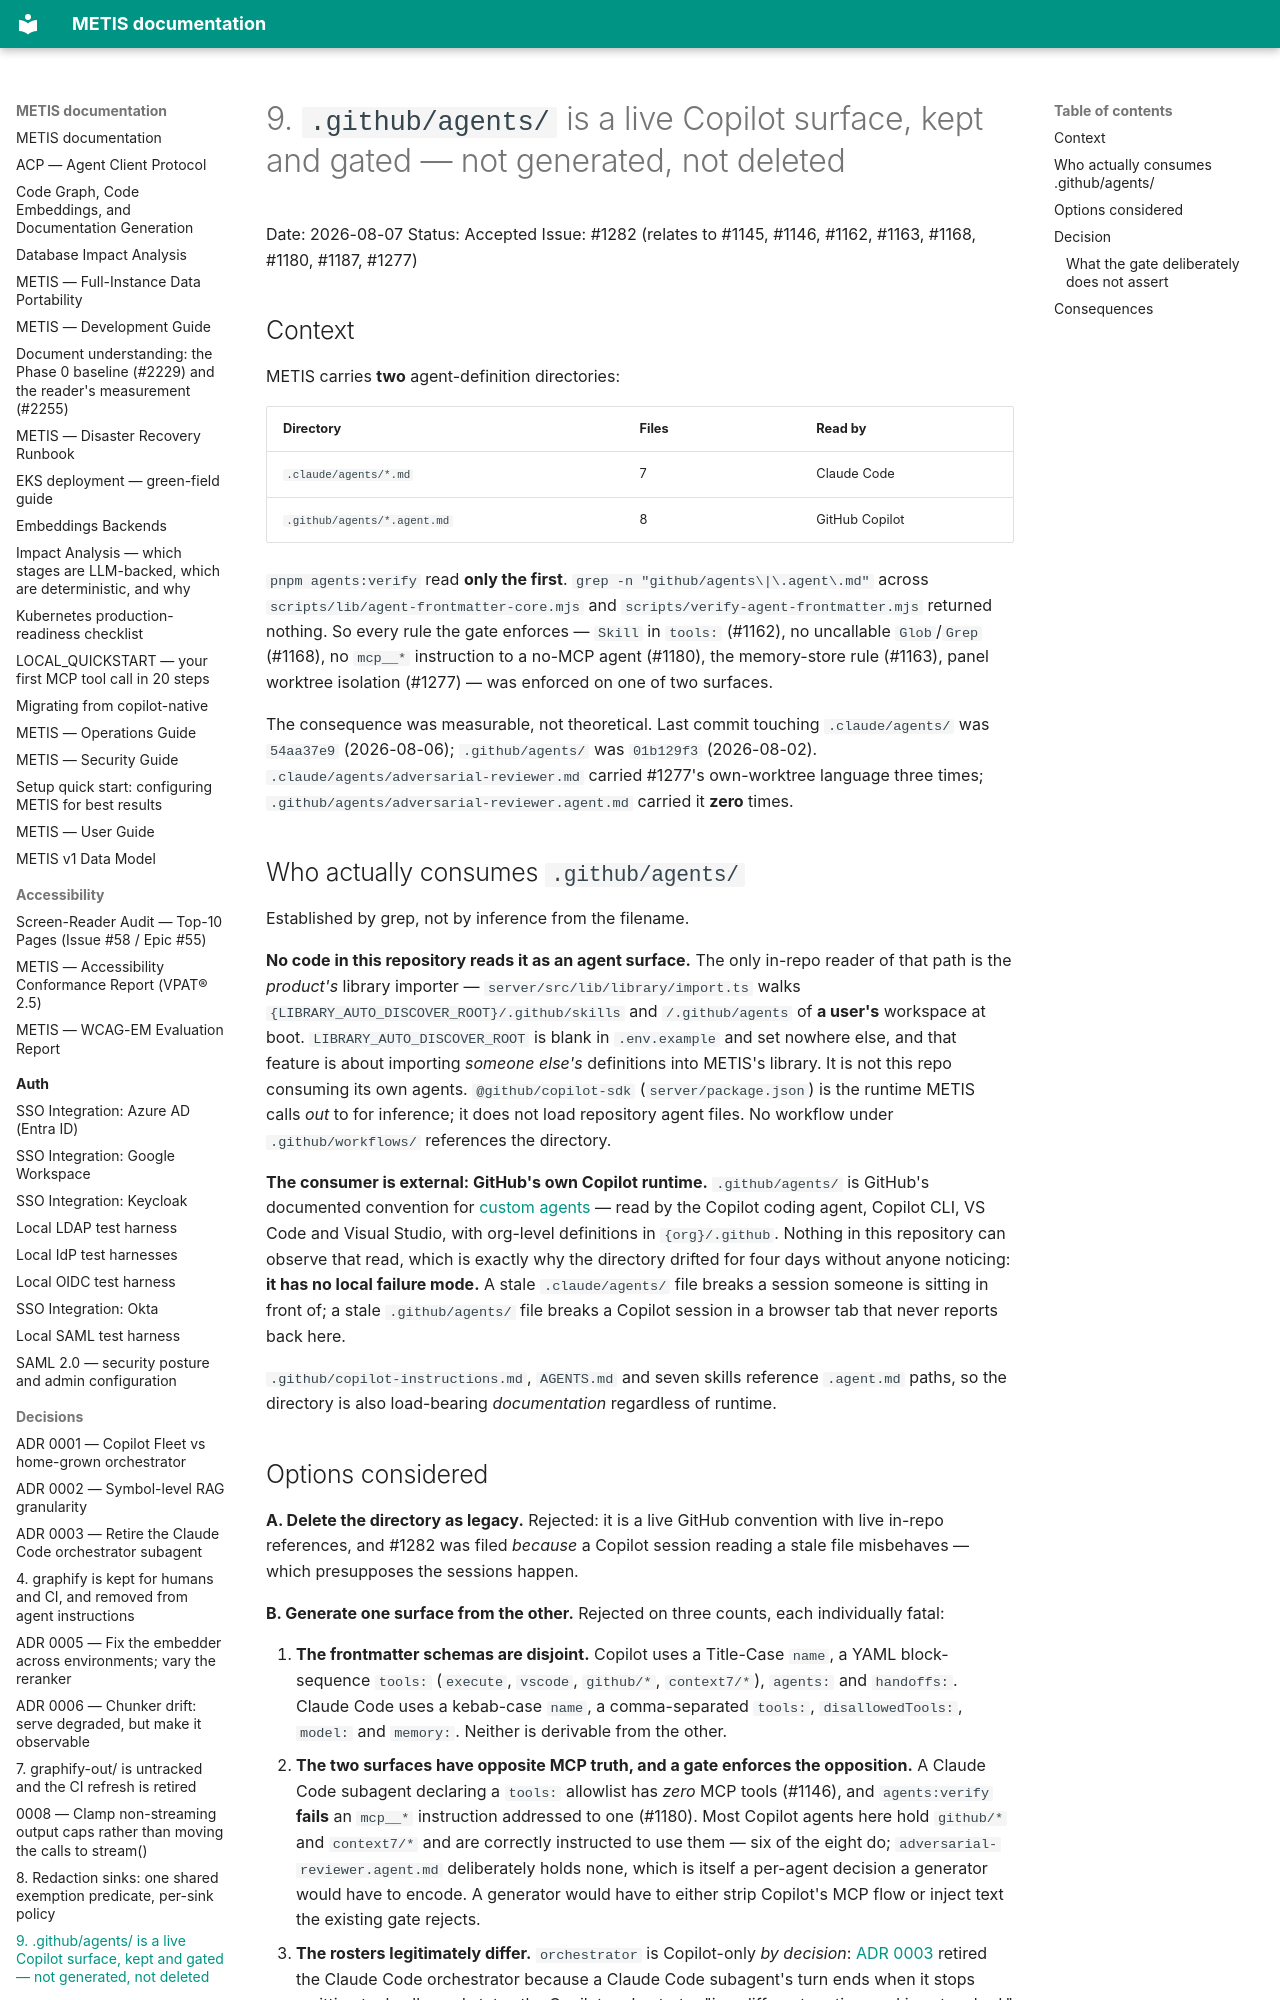

repository: openzigs/metis · page: decisions/0009-two-agent-surfaces-one-gate/index.html · generator: mkdocs

# 9. `.github/agents/` is a live Copilot surface, kept and gated — not generated, not deleted

Date: 2026-08-07
Status: Accepted
Issue: #1282 (relates to #1145, #1146, #1162, #1163, #1168, #1180, #1187, #1277)

## Context

METIS carries **two** agent-definition directories:

| Directory | Files | Read by |
|-----------|-------|---------|
| `.claude/agents/*.md` | 7 | Claude Code |
| `.github/agents/*.agent.md` | 8 | GitHub Copilot |

`pnpm agents:verify` read **only the first**. `grep -n "github/agents\|\.agent\.md"` across
`scripts/lib/agent-frontmatter-core.mjs` and `scripts/verify-agent-frontmatter.mjs` returned
nothing. So every rule the gate enforces — `Skill` in `tools:` (#1162), no uncallable
`Glob`/`Grep` (#1168), no `mcp__*` instruction to a no-MCP agent (#1180), the memory-store
rule (#1163), panel worktree isolation (#1277) — was enforced on one of two surfaces.

The consequence was measurable, not theoretical. Last commit touching `.claude/agents/` was
`54aa37e9` (2026-08-06); `.github/agents/` was `01b129f3` (2026-08-02).
`.claude/agents/adversarial-reviewer.md` carried #1277's own-worktree language three times;
`.github/agents/adversarial-reviewer.agent.md` carried it **zero** times.

## Who actually consumes `.github/agents/`

Established by grep, not by inference from the filename.

**No code in this repository reads it as an agent surface.** The only in-repo reader of that
path is the *product's* library importer — `server/src/lib/library/import.ts` walks
`{LIBRARY_AUTO_DISCOVER_ROOT}/.github/skills` and `/.github/agents` of **a user's** workspace
at boot. `LIBRARY_AUTO_DISCOVER_ROOT` is blank in `.env.example` and set nowhere else, and
that feature is about importing *someone else's* definitions into METIS's library. It is not
this repo consuming its own agents. `@github/copilot-sdk` (`server/package.json`) is the
runtime METIS calls *out* to for inference; it does not load repository agent files. No
workflow under `.github/workflows/` references the directory.

**The consumer is external: GitHub's own Copilot runtime.** `.github/agents/` is GitHub's
documented convention for [custom agents](https://docs.github.com/en/copilot/concepts/agents/cloud-agent/about-custom-agents) —
read by the Copilot coding agent, Copilot CLI, VS Code and Visual Studio, with org-level
definitions in `{org}/.github`. Nothing in this repository can observe that read, which is
exactly why the directory drifted for four days without anyone noticing: **it has no local
failure mode.** A stale `.claude/agents/` file breaks a session someone is sitting in front
of; a stale `.github/agents/` file breaks a Copilot session in a browser tab that never
reports back here.

`.github/copilot-instructions.md`, `AGENTS.md` and seven skills reference `.agent.md` paths,
so the directory is also load-bearing *documentation* regardless of runtime.

## Options considered

**A. Delete the directory as legacy.** Rejected: it is a live GitHub convention with live
in-repo references, and #1282 was filed *because* a Copilot session reading a stale file
misbehaves — which presupposes the sessions happen.

**B. Generate one surface from the other.** Rejected on three counts, each individually
fatal:

1. **The frontmatter schemas are disjoint.** Copilot uses a Title-Case `name`, a YAML
   block-sequence `tools:` (`execute`, `vscode`, `github/*`, `context7/*`), `agents:` and
   `handoffs:`. Claude Code uses a kebab-case `name`, a comma-separated `tools:`,
   `disallowedTools:`, `model:` and `memory:`. Neither is derivable from the other.
2. **The two surfaces have opposite MCP truth, and a gate enforces the opposition.** A
   Claude Code subagent declaring a `tools:` allowlist has *zero* MCP tools (#1146), and
   `agents:verify` **fails** an `mcp__*` instruction addressed to one (#1180). Most Copilot
   agents here hold `github/*` and `context7/*` and are correctly instructed to use them —
   six of the eight do; `adversarial-reviewer.agent.md` deliberately holds none, which is
   itself a per-agent decision a generator would have to encode. A generator would have to
   either strip Copilot's MCP flow or inject text the existing gate rejects.
3. **The rosters legitimately differ.** `orchestrator` is Copilot-only *by decision*:
   [ADR 0003](0003-retire-the-claude-code-orchestrator-subagent.md) retired the Claude Code
   orchestrator because a Claude Code subagent's turn ends when it stops emitting tool calls,
   and states the Copilot orchestrator "is a different runtime and is untouched." A generator
   would have to special-case it, i.e. reintroduce the hand-maintenance it was meant to end.

**C. Keep both, and gate what is actually shared.** Chosen.
